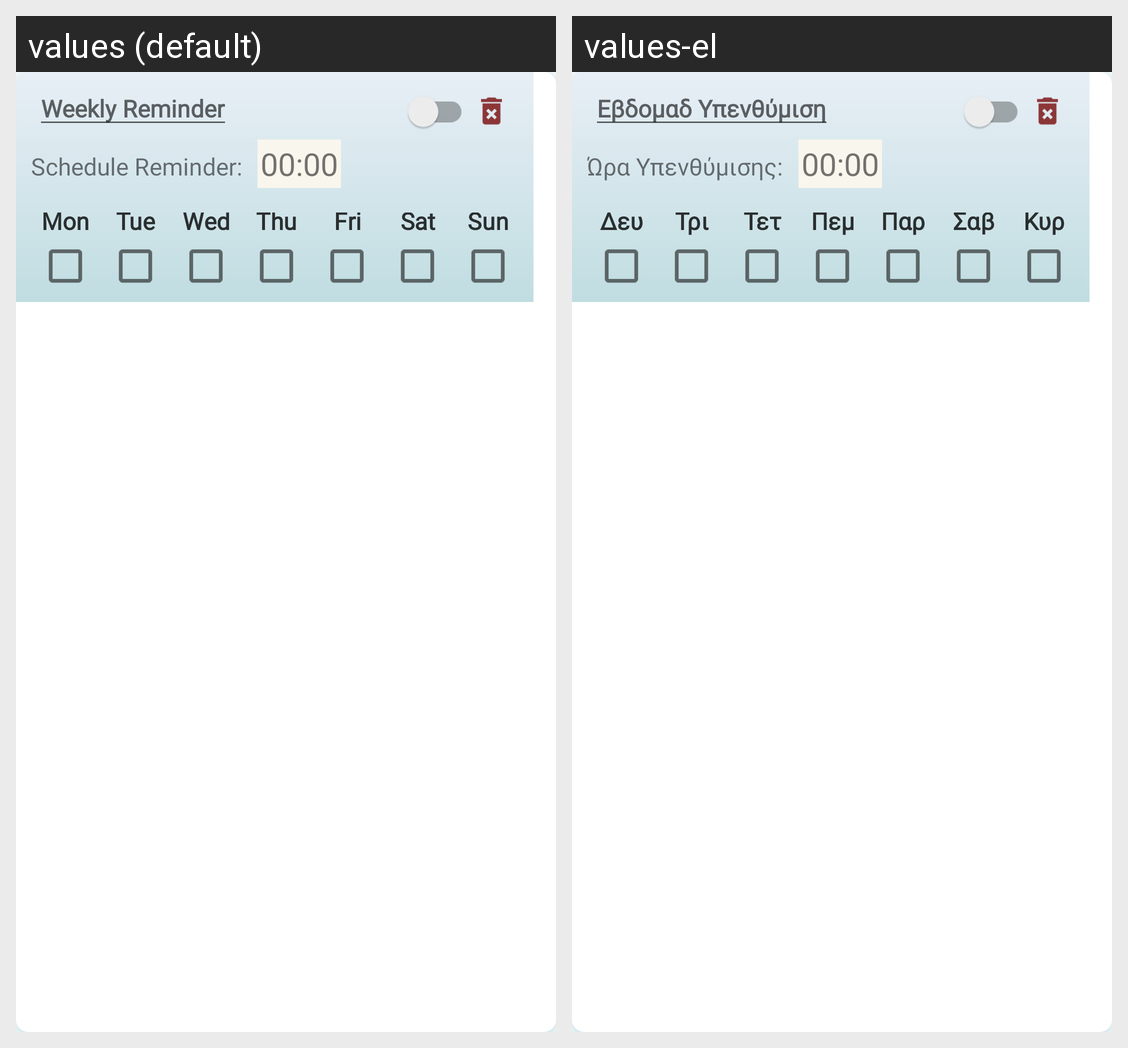

Strings drawn on this Android screen and how each of the app's shown locales translates them:
Android screen res/layout/weekly_reminder_panel_cardview.xml rendered under 2 locales, left to right: values (default), values-el. Device: Nexus 5 (rendered at 1080×1920; each locale shown at half size, 540×960, under a caption strip naming it); theme Theme.MotivationAndProductivityApp.
Strings drawn on this screen, with the default value and each locale's value (text and hints the layout hard-codes, and strings that could not be matched under every locale, appear in the picture but are not listed):

weeklyReminderName
  values: Weekly Reminder
  values-el: Εβδομαδ Υπενθύμιση

scheduleReminderTxt
  values: Schedule Reminder:
  values-el: Ώρα Υπενθύμισης:

mondayCheckBox
  values: Mon
  values-el: Δευ

tuesdayCheckBox
  values: Tue
  values-el: Τρι

wednesdayCheckBox
  values: Wed
  values-el: Τετ

thursdayCheckBox
  values: Thu
  values-el: Πεμ

fridayCheckBox
  values: Fri
  values-el: Παρ

saturdayCheckBox
  values: Sat
  values-el: Σαβ

sundayCheckBox
  values: Sun
  values-el: Κυρ
